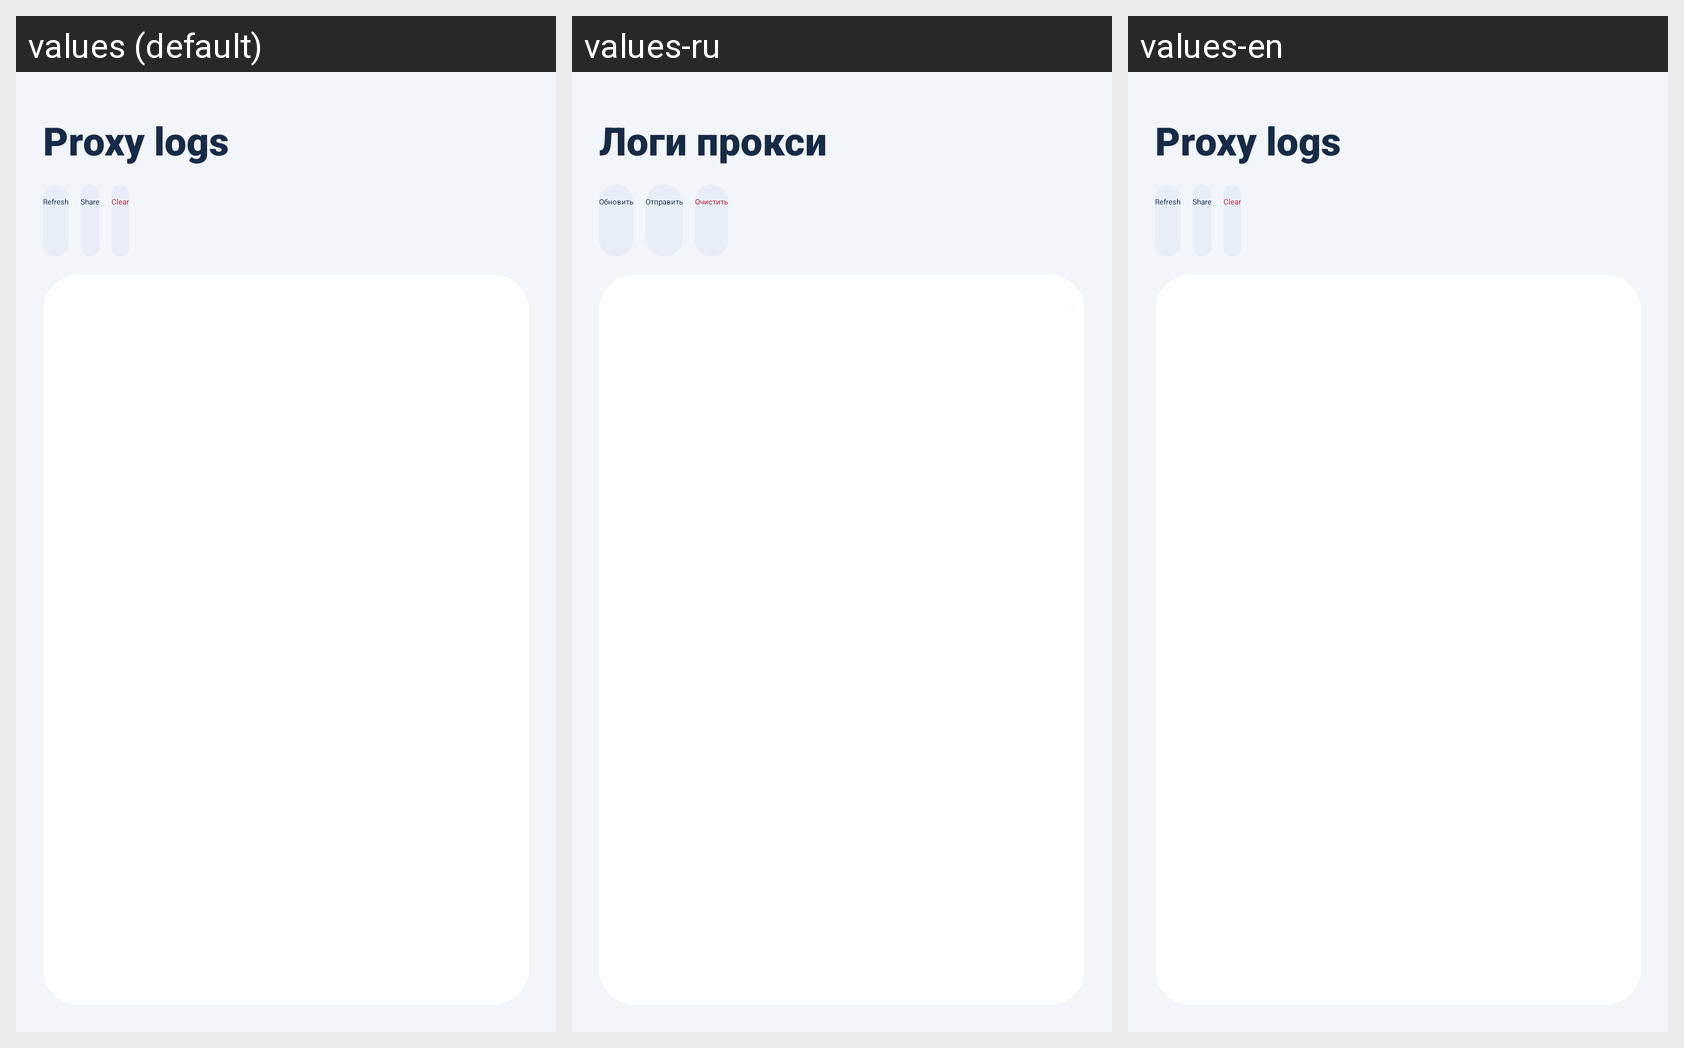

The Android screen above is rendered under several locales of the same app. Produce the string resources it draws, with the default and per-locale values.
Android screen res/layout/activity_log.xml rendered under 3 locales, left to right: values (default), values-ru, values-en. Device: Nexus 5 (rendered at 1080×1920; each locale shown at half size, 540×960, under a caption strip naming it); theme Theme.TgWsProxy.
Strings drawn on this screen, with the default value and each locale's value (text and hints the layout hard-codes, and strings that could not be matched under every locale, appear in the picture but are not listed):

logs_title
  values: Proxy logs
  values-ru: Логи прокси
  values-en: Proxy logs

refresh
  values: Refresh
  values-ru: Обновить
  values-en: Refresh

share
  values: Share
  values-ru: Отправить
  values-en: Share

clear
  values: Clear
  values-ru: Очистить
  values-en: Clear
